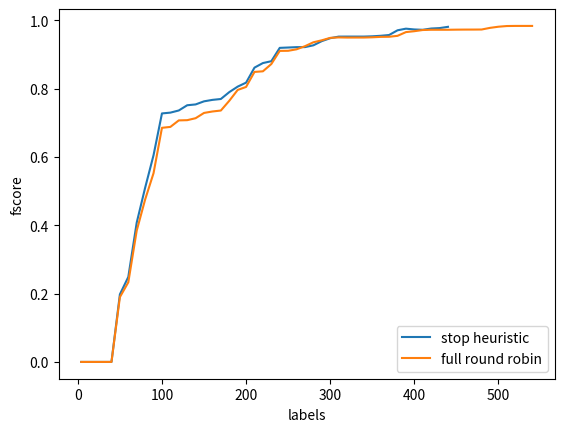

Write the Python code that produced this figure.
import matplotlib.pyplot as plt
import numpy as np


def plot_list(ranges, list_series, list_names):
    fig = plt.figure()
    ax = plt.subplot(111)

    for i in range(len(list_series)):
        ax.plot(ranges[i], list_series[i], label=list_names[i])

    ax.set_ylabel('fscore')
    ax.set_xlabel('labels')

    ax.legend(loc=4)

    plt.show()

fscore_stop = []
fscore_stop.append([0.0, 0.0, 0.0, 0.0, 0.0, 0.0, 0.0, 0.0, 0.0, 0.0, 0.20014686552596506, 0.25735613131459212, 0.41710695070700882, 0.52802367752182866, 0.59060966451567376, 0.71325111333433677, 0.71486896405770528, 0.71819397745323676, 0.73515956212987987, 0.7208068539545528, 0.72426862347828058, 0.7289810374674176, 0.7312750787597414, 0.75403878044109796, 0.7927854370760371, 0.81377281452214012, 0.85629731816700638, 0.87381608735157767, 0.87834060921743584, 0.93680882161795098, 0.93900829749751502, 0.93700817566112693, 0.93701660085943494, 0.93880241248648366, 0.94758881760774527, 0.95255696614793683, 0.96148672675829872, 0.96166709346002455, 0.96166709346002455, 0.96166709346002455, 0.96242279912406004, 0.96428663527445835, 0.96468676027631406, 0.97868676503544338, 0.98335689483147615, 0.98495072104006487, 0.98536274814140568, 0.98585372010349392, 0.98931791094146249, 0.99013606246109964])
fscore_stop.append([0.0, 0.0, 0.0, 0.0, 0.0, 0.0, 0.0, 0.0, 0.0, 0.0, 0.19812920063745756, 0.2394658339819935, 0.40410093351269827, 0.54217746562028302, 0.64821193584255099, 0.76828710985026083, 0.76958123059365813, 0.78244517204446418, 0.79490072362268316, 0.79011269170749598, 0.79555303453911996, 0.80017561195665021, 0.80108771661385114, 0.80223384713788326, 0.80383664860774573, 0.81450870881987658, 0.86466967414951956, 0.87154627687298925, 0.8794850701067648, 0.92494208782391496, 0.92636592219298286, 0.92928794213285559, 0.92940587870736924, 0.92934236364577838, 0.94035997559487494, 0.95182933522914392, 0.94427255207370842, 0.944079441505973, 0.944079441505973, 0.944079441505973, 0.94521637032785932, 0.94838319313613406, 0.95204519610103333, 0.95915937153063957, 0.97090506883147332, 0.97183655141445879, 0.96944246531105993, 0.97652580945818956, 0.97761017416033302, 0.97932582173250549])
fscore_stop.append([0.0, 0.0, 0.0, 0.0, 0.0, 0.0, 0.0, 0.0, 0.0, 0.0, 0.19529642244129516, 0.25599867192787545, 0.40875391076849027, 0.51525558435062924, 0.59531298440102132, 0.72277815132697865, 0.72567790256056453, 0.74048270380611425, 0.75831116538978438, 0.78097016754285975, 0.79839729963024519, 0.79526114194228503, 0.79744808212344775, 0.79837755085936157, 0.82326075326769987, 0.8318843593167522, 0.8834112776676577, 0.88819357906579066, 0.8901613098660176, 0.90739000561718119, 0.90757264113518266, 0.91053384082051014, 0.91013718149635214, 0.91125372018949125, 0.92923202239779923, 0.9360185707367018, 0.93612314427983412, 0.93649867496729189, 0.93649867496729189, 0.93649867496729189, 0.93758845902449328, 0.9400970871294092, 0.94059054996763691, 0.96868342789647965, 0.97493610842843148, 0.97314799878821734, 0.96955935181263442, 0.97420630015315124, 0.97504618910638707, 0.97930247909351187])
fscore_stop.append([0.0, 0.0, 0.0, 0.0, 0.0, 0.0, 0.0, 0.0, 0.0, 0.0, 0.20147373092149051, 0.24128830770354676, 0.40673739065698866, 0.45613835648621814, 0.57019096493407462, 0.69276850275836266, 0.69367358878628693, 0.67701977276698866, 0.69313730067442825, 0.68209606171758008, 0.68462259020165661, 0.69690455831782483, 0.69849276120912196, 0.74302659338004962, 0.75140626942361077, 0.76365482570221077, 0.80692534991649756, 0.84270461737855717, 0.84874846951011695, 0.90335948480479578, 0.90336624386405606, 0.90180613347656424, 0.9019477888512486, 0.92462753018707422, 0.94049318420681105, 0.95245753633068619, 0.96309009072404628, 0.96319855912318897, 0.96319855912318897, 0.96319855912318897, 0.96514869525606817, 0.96514869525606817, 0.96514152146638843, 0.97624109478299059, 0.98034124436072623, 0.96803011330743982, 0.96802212528737241, 0.96812359914425095, 0.96779041290064582, 0.97106852983869318])
fscore_stop.append([0.0, 0.0, 0.0, 0.0, 0.0, 0.0, 0.0, 0.0, 0.0, 0.0, 0.19492157991294651, 0.25003575468386358, 0.4035828954195585, 0.50859514336671696, 0.62304759369592966, 0.74166689649466333, 0.7465360814829568, 0.76385204993017153, 0.77696297526149749, 0.79652258495957196, 0.8130543437155211, 0.81582870696171195, 0.82179470355108786, 0.85286789114431572, 0.85987687489850695, 0.86563270191315844, 0.89820855417294443, 0.90001426838838561, 0.90657361663865288, 0.92624059124945601, 0.9274859916267616, 0.93054975247620819, 0.9313727771185718, 0.93211218048225186, 0.93975951400411173, 0.94754760291863904, 0.95845773671385093, 0.95857883697153046, 0.95857883697153046, 0.95857883697153046, 0.95765402036195812, 0.95768572857180456, 0.9644645609875111, 0.97315579588402756, 0.97034484441607383, 0.97034484441607383, 0.97100216179256549, 0.97715813094833603, 0.97845785339027547, 0.98702340857377735])

average_stop = list(np.mean(np.matrix(fscore_stop), axis=0).A1)
label_stop = [4, 8, 12, 16, 20, 24, 28, 32, 36, 40, 50, 60, 70, 80, 90, 100, 110, 120, 130, 140, 150, 160, 170, 180, 190, 200, 210, 220, 230, 240, 250, 260, 270, 280, 290, 300, 310, 320, 330, 340, 350, 360, 370, 380, 390, 400, 410, 420, 430, 440]


fscore_full = []
fscore_full.append([0.0, 0.0, 0.0, 0.0, 0.0, 0.0, 0.0, 0.0, 0.0, 0.0, 0.20089419053991789, 0.26465548757658647, 0.42265622814484455, 0.52618037786112382, 0.6386219488756486, 0.75733679138966437, 0.75927332236722278, 0.77546596596183026, 0.74135392156357971, 0.7480183512392401, 0.7523891528997132, 0.74342952799420414, 0.74514657336086354, 0.77364803382190306, 0.7871052796785738, 0.79421066105787319, 0.84467853556762096, 0.84764606304616363, 0.90295971602895297, 0.94031776439583681, 0.94102887793532974, 0.95310691602432818, 0.95324920425141368, 0.95098265655939151, 0.95178133942725396, 0.95877053524112343, 0.95877322689718636, 0.95894156343751791, 0.95907066795740559, 0.95917545571404239, 0.9592904088513029, 0.95789183734412497, 0.95789183734412497, 0.95996845057106273, 0.97061436355654251, 0.97603776182719859, 0.97124425810031756, 0.9717918299515319, 0.97179307898349188, 0.97179307898349188, 0.97213293492627595, 0.97323817100896259, 0.97324213645802349, 0.97348210366987709, 0.97685663869429562, 0.9828576621252344, 0.99011326047816439, 0.99010136775152535, 0.99010136775152535, 0.99010136775152535])
fscore_full.append([0.0, 0.0, 0.0, 0.0, 0.0, 0.0, 0.0, 0.0, 0.0, 0.0, 0.17959813640012118, 0.21792368817646254, 0.37390394131960586, 0.44101162426484353, 0.49330512331877818, 0.63610413970216584, 0.63705565602999936, 0.65699545810043847, 0.67759009786826752, 0.68371809602023648, 0.71384281612367351, 0.71655634595841688, 0.71934604157816118, 0.75214153606541412, 0.80322343095796489, 0.81425405908437609, 0.86777188852376363, 0.86996053774644799, 0.87192039724883508, 0.91387669064957111, 0.91437396719807928, 0.91557720152691857, 0.91558978409689307, 0.94593370225694451, 0.94289931062327625, 0.94846778780742536, 0.94846778780742536, 0.94865930780263574, 0.9486564707310986, 0.9486564707310986, 0.94950329784303233, 0.95413852256888598, 0.9542856759998124, 0.95436563243776396, 0.97283390541845405, 0.97860211316101875, 0.97516599244120017, 0.97503262515007572, 0.97503530032024766, 0.97503530032024766, 0.97538941948690105, 0.97524493931354317, 0.97524895320189009, 0.97526295998412305, 0.98001885978315184, 0.98021564098831304, 0.98604610748407329, 0.98674113564311738, 0.98674113564311738, 0.98674113564311738])
fscore_full.append([0.0, 0.0, 0.0, 0.0, 0.0, 0.0, 0.0, 0.0, 0.0, 0.0, 0.19878082210875028, 0.24150070794501738, 0.35317078067359425, 0.46073630078670436, 0.51662840785566522, 0.65532286212914481, 0.65992326867538242, 0.68099649348989444, 0.65973170936757819, 0.68910295471992533, 0.69369666420319243, 0.70380867736116559, 0.7175265130372378, 0.74113996448597663, 0.7769814450036483, 0.77879129031498995, 0.80579109550079031, 0.80623652170549387, 0.85087531261164706, 0.86408623473032586, 0.86455819886991014, 0.86631928309808781, 0.90745044174525968, 0.91360008785569169, 0.92702918779366417, 0.9380522648317754, 0.94916312599477604, 0.94652322587673277, 0.94652322587673277, 0.94652322587673277, 0.94596061826797362, 0.9462184606235664, 0.94706583839726421, 0.94651250147665678, 0.95682724403517205, 0.95922002656989436, 0.97120514196651397, 0.97377431545994719, 0.97377431545994719, 0.97377431545994719, 0.97426466326928796, 0.97426525983935586, 0.97427582751990638, 0.9747445492249589, 0.97762949611492289, 0.98162849424172816, 0.97010756886206151, 0.9706463171627453, 0.9706463171627453, 0.9706463171627453])
fscore_full.append([0.0, 0.0, 0.0, 0.0, 0.0, 0.0, 0.0, 0.0, 0.0, 0.0, 0.1694274784585634, 0.21041241508560149, 0.37304752017365861, 0.47816380274860742, 0.56150210551760116, 0.68928167806893714, 0.69186215495562298, 0.71085268424319592, 0.72968743632584854, 0.73422638416699371, 0.76994812905406829, 0.77916768095570899, 0.77967557039583124, 0.81343988790589306, 0.84334077331230539, 0.85610196965011243, 0.89920966622224563, 0.9006444958718397, 0.90279005013973368, 0.94288415387971791, 0.94137224209407977, 0.94409472501147662, 0.94416715031921072, 0.94606810075100056, 0.95389116945480512, 0.95905884693566357, 0.94897367859212489, 0.94894284430841391, 0.94894284430841391, 0.94894284430841391, 0.95138163045761526, 0.9514945039835615, 0.95150117825592662, 0.95160351339817462, 0.96281176880569519, 0.96607762984225432, 0.97991387013405928, 0.98069813698230712, 0.98069813698230712, 0.98069813698230712, 0.98103509301575076, 0.98104967839236512, 0.98105100431498904, 0.98126850642423369, 0.98335704828224868, 0.98554513321572945, 0.99210201153938782, 0.991959041366963, 0.991959041366963, 0.991959041366963])
fscore_full.append([0.0, 0.0, 0.0, 0.0, 0.0, 0.0, 0.0, 0.0, 0.0, 0.0, 0.20044418991213978, 0.2314610904151316, 0.39971751412429374, 0.47197700334594628, 0.55417076877977045, 0.69004704966746855, 0.69324375973892327, 0.71234397633731472, 0.73161883675381079, 0.71372237272888928, 0.7161053085253688, 0.72421301787433723, 0.71938374100212554, 0.74308439090005263, 0.77206693016732542, 0.78333618322453447, 0.82903145037503134, 0.83107001410491843, 0.83325864578968145, 0.89329845559551968, 0.89456234179022098, 0.8986342274563881, 0.9028489902592689, 0.9240612162352505, 0.93395877471693711, 0.94074777784484409, 0.94635762108392341, 0.94652151114102567, 0.9466053291630091, 0.9466053291630091, 0.947241890119356, 0.95004944631849686, 0.95062096554705777, 0.96250357614182747, 0.96644376996213321, 0.96289921465106076, 0.96255433053474659, 0.9624886453714524, 0.9624886453714524, 0.9624886453714524, 0.9626441995429792, 0.96263228208958362, 0.96283957888537142, 0.96274394783153094, 0.97385101575461419, 0.97818008352581365, 0.98014647260109178, 0.98065266669963225, 0.98065134024830936, 0.98065134024830936])

average_full = list(np.mean(np.matrix(fscore_full), axis=0).A1)
label_full = [4, 8, 12, 16, 20, 24, 28, 32, 36, 40, 50, 60, 70, 80, 90, 100, 110, 120, 130, 140, 150, 160, 170, 180, 190, 200, 210, 220, 230, 240, 250, 260, 270, 280, 290, 300, 310, 320, 330, 340, 350, 360, 370, 380, 390, 400, 410, 420, 430, 440, 450, 460, 470, 480, 490, 500, 510, 520, 530, 540]


ranges = [label_stop, label_full]
list = [average_stop, average_full]
names = ["stop heuristic", "full round robin"]

plot_list(ranges, list, names)